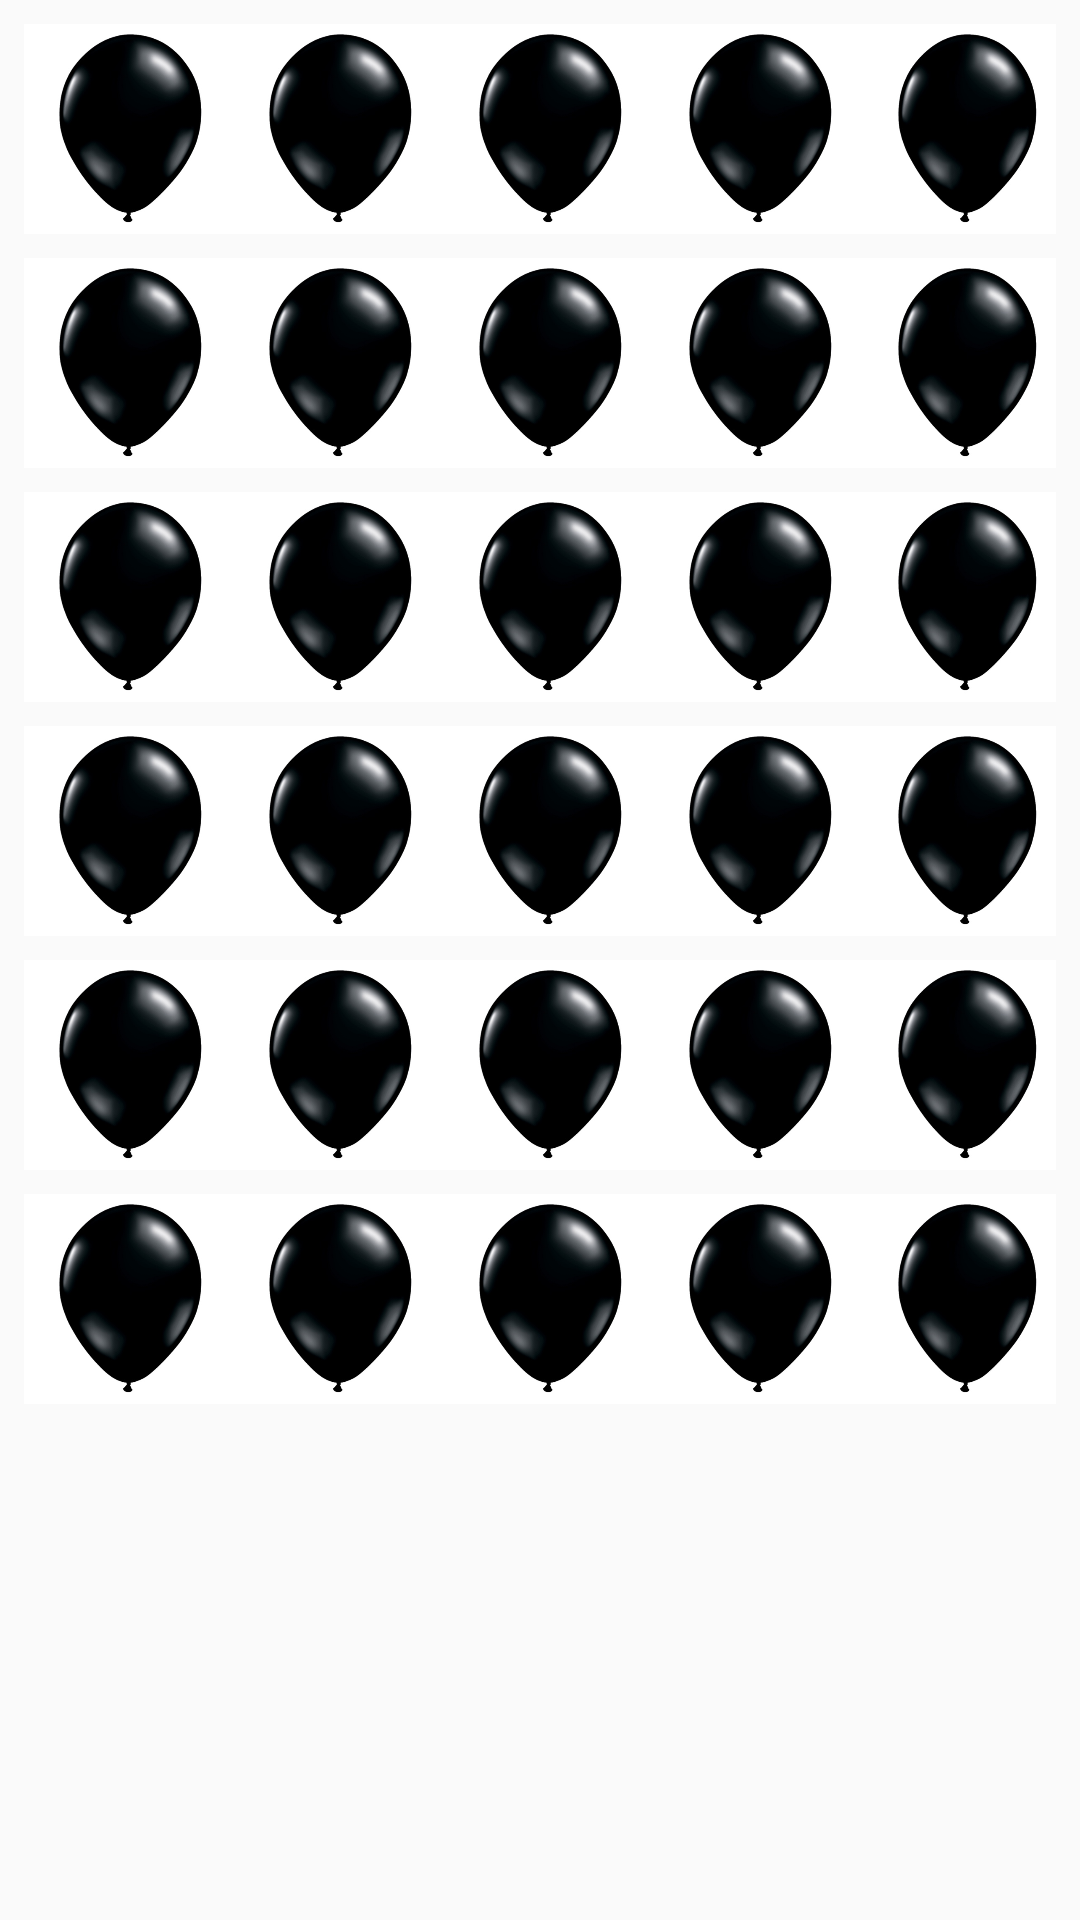

Reconstruct the res/layout file that produces this screen, plus the resources it refers to.
<!-- AndroidManifest.xml: application theme AppTheme -->
<!-- res/layout/activity_main.xml -->
<?xml version="1.0" encoding="utf-8"?>
<androidx.constraintlayout.widget.ConstraintLayout xmlns:android="http://schemas.android.com/apk/res/android"
    xmlns:app="http://schemas.android.com/apk/res-auto"
    xmlns:tools="http://schemas.android.com/tools"
    android:layout_width="match_parent"
    android:layout_height="match_parent"
    android:padding="0dp"
    android:id="@+id/layout"
    android:background="@drawable/gradient_list"
    tools:context=".MainActivity">

    <TableLayout
        android:id="@+id/tableLayout"
        android:layout_width="match_parent"
        android:layout_height="match_parent"
        android:padding="4dp"
        tools:layout_editor_absoluteX="5dp"
        tools:layout_editor_absoluteY="30dp">

        <TableRow
            android:layout_width="match_parent"
            android:layout_height="match_parent"
            android:padding="4dp">

            <Button
                android:id="@+id/node00"
                android:layout_width="70dp"
                android:layout_height="70dp"
                android:background="@drawable/blackballoon"
                android:textSize="18dp" />

            <Button
                android:id="@+id/node01"
                android:layout_width="70dp"
                android:layout_height="70dp"
                android:background="@drawable/blackballoon"
                android:textSize="18dp" />

            <Button
                android:id="@+id/node02"
                android:layout_width="69dp"
                android:layout_height="70dp"
                android:background="@drawable/blackballoon"
                android:textSize="18dp" />

            <Button
                android:id="@+id/node03"
                android:layout_width="70dp"
                android:layout_height="70dp"
                android:background="@drawable/blackballoon"
                android:textSize="18dp" />

            <Button
                android:id="@+id/node04"
                android:layout_width="68dp"
                android:layout_height="70dp"
                android:background="@drawable/blackballoon"
                android:textSize="18dp" />

        </TableRow>

        <TableRow
            android:layout_width="match_parent"
            android:layout_height="match_parent"
            android:padding="4dp">

            <Button
                android:id="@+id/node10"
                android:layout_width="70dp"
                android:layout_height="70dp"
                android:textSize="18dp"
                android:background="@drawable/blackballoon"/>

            <Button
                android:id="@+id/node11"
                android:layout_width="70dp"
                android:layout_height="70dp"
                android:textSize="18dp"
                android:background="@drawable/blackballoon"/>

            <Button
                android:id="@+id/node12"
                android:layout_width="70dp"
                android:layout_height="70dp"
                android:textSize="18dp"
                android:background="@drawable/blackballoon"/>

            <Button
                android:id="@+id/node13"
                android:layout_width="70dp"
                android:layout_height="70dp"
                android:textSize="18dp"
                android:background="@drawable/blackballoon"/>

            <Button
                android:id="@+id/node14"
                android:layout_width="68dp"
                android:layout_height="70dp"
                android:textSize="18dp"
                android:background="@drawable/blackballoon"/>
        </TableRow>

        <TableRow
            android:layout_width="match_parent"
            android:layout_height="match_parent"
            android:padding="4dp">

            <Button
                android:id="@+id/node20"
                android:layout_width="70dp"
                android:layout_height="70dp"
                android:textSize="18dp"
                android:background="@drawable/blackballoon"/>

            <Button
                android:id="@+id/node21"
                android:layout_width="70dp"
                android:layout_height="70dp"
                android:textSize="18dp"
                android:background="@drawable/blackballoon"/>

            <Button
                android:id="@+id/node22"
                android:layout_width="70dp"
                android:layout_height="70dp"
                android:textSize="18dp"
                android:background="@drawable/blackballoon"/>

            <Button
                android:id="@+id/node23"
                android:layout_width="70dp"
                android:layout_height="70dp"
                android:textSize="18dp"
                android:background="@drawable/blackballoon"/>

            <Button
                android:id="@+id/node24"
                android:layout_width="68dp"
                android:layout_height="70dp"
                android:textSize="18dp"
                android:background="@drawable/blackballoon"/>

        </TableRow>

        <TableRow
            android:layout_width="match_parent"
            android:layout_height="match_parent"
            android:padding="4dp">

            <Button
                android:id="@+id/node30"
                android:layout_width="70dp"
                android:layout_height="70dp"
                android:textSize="18dp"
                android:background="@drawable/blackballoon"/>

            <Button
                android:id="@+id/node31"
                android:layout_width="70dp"
                android:layout_height="70dp"
                android:textSize="18dp"
                android:background="@drawable/blackballoon"/>

            <Button
                android:id="@+id/node32"
                android:layout_width="70dp"
                android:layout_height="70dp"
                android:textSize="18dp"
                android:background="@drawable/blackballoon"/>

            <Button
                android:id="@+id/node33"
                android:layout_width="70dp"
                android:layout_height="70dp"
                android:textSize="18dp"
                android:background="@drawable/blackballoon"/>

            <Button
                android:id="@+id/node34"
                android:layout_width="68dp"
                android:layout_height="70dp"
                android:textSize="18dp"
                android:background="@drawable/blackballoon"/>

        </TableRow>

        <TableRow
            android:layout_width="match_parent"
            android:layout_height="match_parent"
            android:padding="4dp">

            <Button
                android:id="@+id/node40"
                android:layout_width="70dp"
                android:layout_height="70dp"
                android:textSize="18dp"
                android:background="@drawable/blackballoon"/>

            <Button
                android:id="@+id/node41"
                android:layout_width="70dp"
                android:layout_height="70dp"
                android:textSize="18dp"
                android:background="@drawable/blackballoon"/>

            <Button
                android:id="@+id/node42"
                android:layout_width="70dp"
                android:layout_height="70dp"
                android:textSize="18dp"
                android:background="@drawable/blackballoon"/>

            <Button
                android:id="@+id/node43"
                android:layout_width="70dp"
                android:layout_height="70dp"
                android:textSize="18dp"
                android:background="@drawable/blackballoon"/>

            <Button
                android:id="@+id/node44"
                android:layout_width="68dp"
                android:layout_height="70dp"
                android:textSize="18dp"
                android:background="@drawable/blackballoon"/>

        </TableRow>


        <TableRow
            android:layout_width="match_parent"
            android:layout_height="match_parent"
            android:padding="4dp">

            <Button
                android:id="@+id/node50"
                android:layout_width="70dp"
                android:layout_height="70dp"
                android:textSize="18dp"
                android:background="@drawable/blackballoon"/>

            <Button
                android:id="@+id/node51"
                android:layout_width="70dp"
                android:layout_height="70dp"
                android:textSize="18dp"
                android:background="@drawable/blackballoon"/>

            <Button
                android:id="@+id/node52"
                android:layout_width="70dp"
                android:layout_height="70dp"
                android:textSize="18dp"
                android:background="@drawable/blackballoon"/>

            <Button
                android:id="@+id/node53"
                android:layout_width="70dp"
                android:layout_height="70dp"
                android:textSize="18dp"
                android:background="@drawable/blackballoon"/>

            <Button
                android:id="@+id/node54"
                android:layout_width="68dp"
                android:layout_height="70dp"
                android:textSize="18dp"
                android:background="@drawable/blackballoon"/>

        </TableRow>
    </TableLayout>

    <Button
        android:id="@+id/newgraph_bt"
        android:layout_width="wrap_content"
        android:layout_height="wrap_content"
        android:layout_marginStart="132dp"
        android:text="New Game"
        app:layout_constraintStart_toStartOf="parent"
        app:layout_constraintTop_toBottomOf="@+id/tableLayout" />

    <TextView
        android:id="@+id/display_graph"
        android:layout_width="wrap_content"
        android:layout_height="wrap_content"
        android:layout_marginStart="16dp"
        android:layout_marginTop="68dp"
        android:hint="formed graph"
        android:padding="4dp"
        app:layout_constraintStart_toStartOf="parent"
        app:layout_constraintTop_toBottomOf="@+id/tableLayout" />

</androidx.constraintlayout.widget.ConstraintLayout>
<!-- resources referenced by this layout -->
<resources>
  <!-- drawable blackballoon: jpg bitmap (drawable, 20227 bytes) -->
  <style name="AppTheme" parent="Theme.AppCompat.Light.DarkActionBar">
          
          <item name="colorPrimary">@color/powderblue</item>
          <item name="colorPrimaryDark">#7B68EE</item>
          <item name="colorAccent">@color/colorAccent</item>
      </style>
  <color name="powderblue">#1E90FF</color>
  <color name="colorAccent">#D81B60</color>
</resources>
